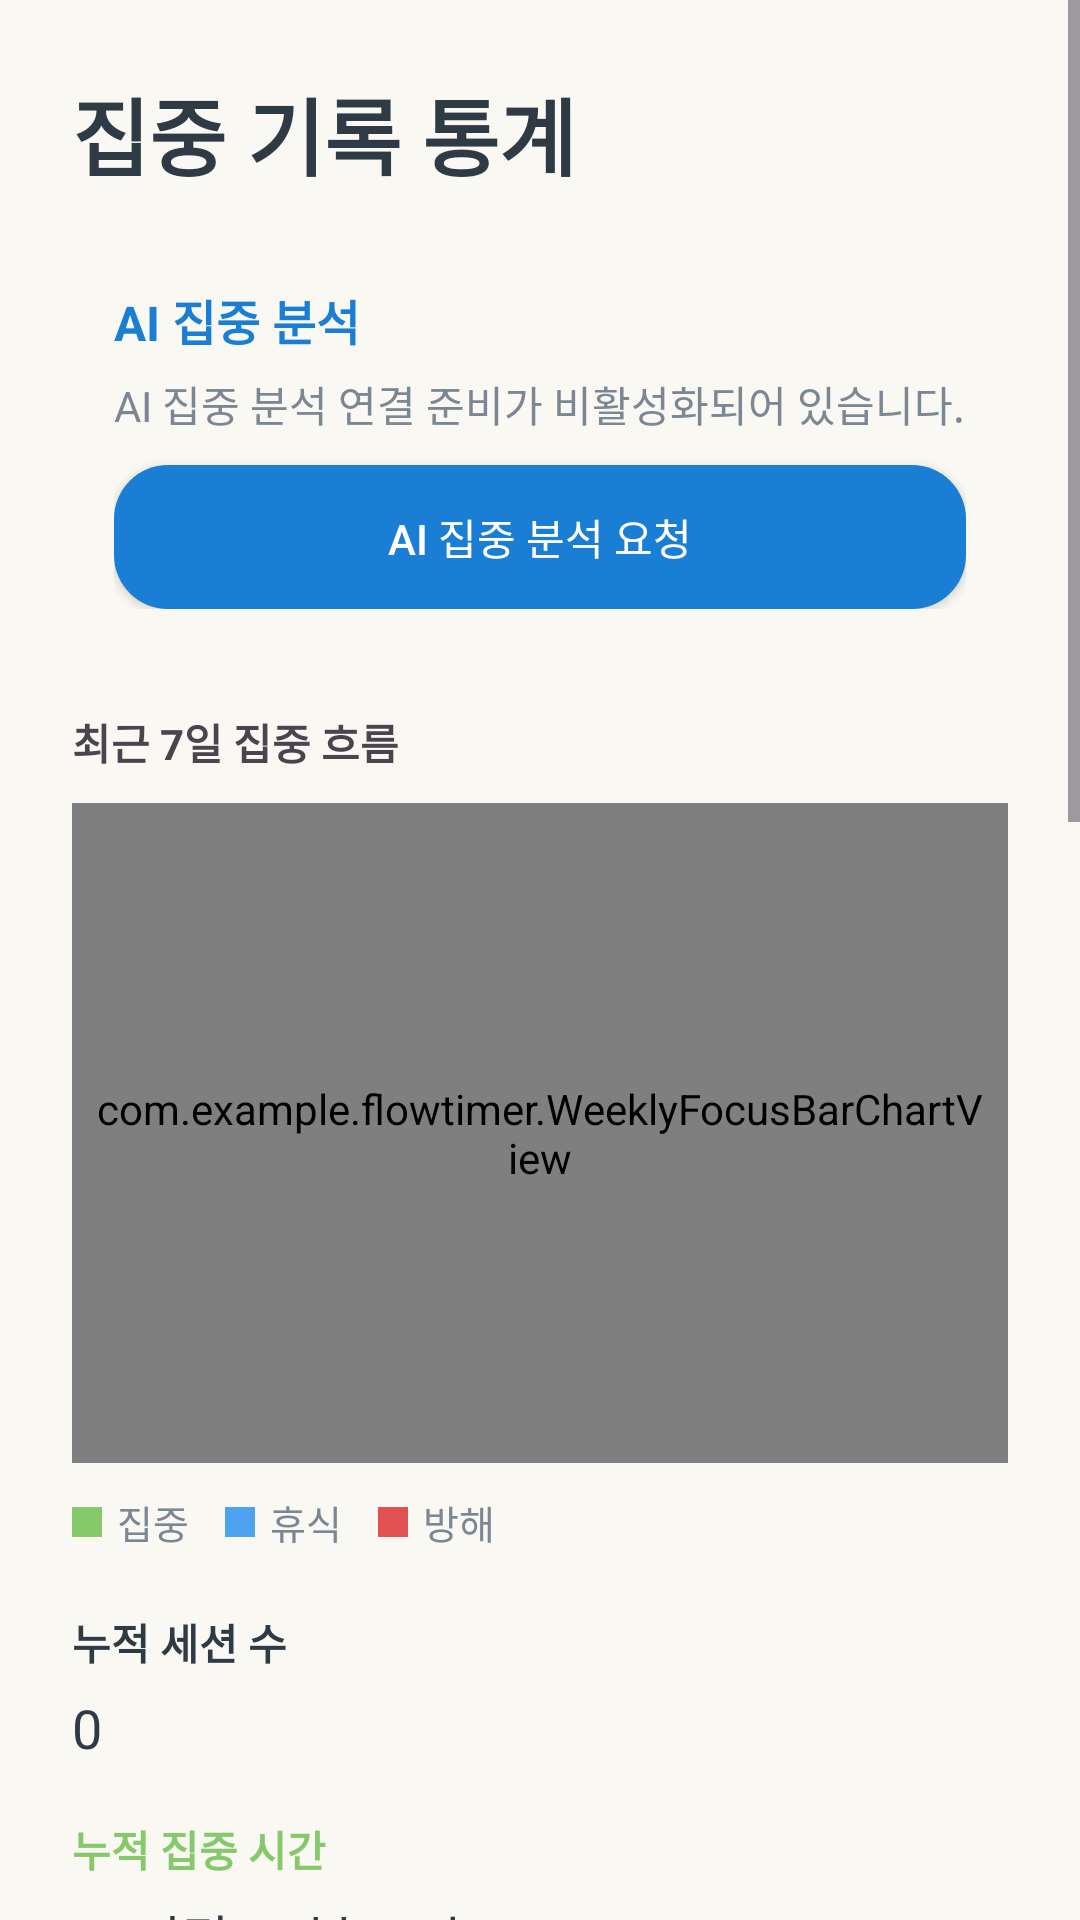

The Android layout XML behind this screen, and the referenced resources:
<!-- AndroidManifest.xml: application theme Theme.FlowTimer -->
<!-- res/layout/activity_focus_stats.xml -->
<?xml version="1.0" encoding="utf-8"?>
<ScrollView xmlns:android="http://schemas.android.com/apk/res/android" android:layout_width="match_parent" android:layout_height="match_parent" android:background="@color/flow_ivory">
    <LinearLayout android:layout_width="match_parent" android:layout_height="wrap_content" android:orientation="vertical" android:padding="24dp">
        <TextView android:layout_width="wrap_content" android:layout_height="wrap_content" android:text="집중 기록 통계" android:textColor="@color/flow_text_primary" android:textSize="28sp" android:textStyle="bold"/>
        <LinearLayout android:layout_width="match_parent" android:layout_height="wrap_content" android:layout_marginTop="16dp" android:background="@drawable/bg_card" android:orientation="vertical" android:padding="14dp">
            <TextView android:layout_width="wrap_content" android:layout_height="wrap_content" android:text="AI 집중 분석" android:textColor="@color/flow_sky_dark" android:textSize="16sp" android:textStyle="bold"/>
            <TextView android:id="@+id/tvAiConnectionStatus" android:layout_width="match_parent" android:layout_height="wrap_content" android:layout_marginTop="6dp" android:text="AI 집중 분석 연결 준비가 비활성화되어 있습니다." android:textColor="@color/flow_text_hint" android:textSize="14sp"/>
            <Button android:id="@+id/btnRequestAiAnalysis" android:layout_width="match_parent" android:layout_height="wrap_content" android:layout_marginTop="10dp" android:background="@drawable/bg_button_detail" android:backgroundTint="@color/flow_sky_dark" android:text="AI 집중 분석 요청" android:textAllCaps="false" android:textColor="@color/white"/>
            <ProgressBar android:id="@+id/progressAiAnalysis" android:layout_width="wrap_content" android:layout_height="wrap_content" android:layout_gravity="center_horizontal" android:layout_marginTop="10dp" android:visibility="gone"/>
            <LinearLayout android:id="@+id/layoutAiAnalysisResult" android:layout_width="match_parent" android:layout_height="wrap_content" android:layout_marginTop="12dp" android:orientation="vertical" android:visibility="gone">
                <TextView android:layout_width="wrap_content" android:layout_height="wrap_content" android:text="분석 요약" android:textColor="@color/flow_text_primary" android:textStyle="bold"/>
                <TextView android:id="@+id/tvAiAnalysisSummary" android:layout_width="match_parent" android:layout_height="wrap_content" android:layout_marginTop="4dp" android:textColor="@color/flow_text_hint" android:textSize="14sp"/>
                <TextView android:layout_width="wrap_content" android:layout_height="wrap_content" android:layout_marginTop="10dp" android:text="강점" android:textColor="@color/flow_text_primary" android:textStyle="bold"/>
                <TextView android:id="@+id/tvAiAnalysisStrengths" android:layout_width="match_parent" android:layout_height="wrap_content" android:layout_marginTop="4dp" android:textColor="@color/flow_text_hint" android:textSize="14sp"/>
                <TextView android:layout_width="wrap_content" android:layout_height="wrap_content" android:layout_marginTop="10dp" android:text="개선 사항" android:textColor="@color/flow_text_primary" android:textStyle="bold"/>
                <TextView android:id="@+id/tvAiAnalysisImprovements" android:layout_width="match_parent" android:layout_height="wrap_content" android:layout_marginTop="4dp" android:textColor="@color/flow_text_hint" android:textSize="14sp"/>
            </LinearLayout>
        </LinearLayout>
        <TextView android:layout_width="wrap_content" android:layout_height="wrap_content" android:layout_marginTop="20dp" android:text="최근 7일 집중 흐름" android:textStyle="bold"/>
        <com.example.flowtimer.WeeklyFocusBarChartView android:id="@+id/chartRecentSevenDays" android:layout_width="match_parent" android:layout_height="220dp" android:layout_marginTop="10dp" android:background="@drawable/bg_card" android:padding="8dp"/>
        <LinearLayout android:layout_width="match_parent" android:layout_height="wrap_content" android:layout_marginTop="10dp" android:gravity="center_vertical" android:orientation="horizontal">
            <View android:layout_width="10dp" android:layout_height="10dp" android:background="@color/flow_button_focus"/>
            <TextView android:layout_width="wrap_content" android:layout_height="wrap_content" android:layout_marginStart="5dp" android:text="집중" android:textColor="@color/flow_text_hint" android:textSize="13sp"/>
            <View android:layout_width="10dp" android:layout_height="10dp" android:layout_marginStart="12dp" android:background="@color/flow_button_stats"/>
            <TextView android:layout_width="wrap_content" android:layout_height="wrap_content" android:layout_marginStart="5dp" android:text="휴식" android:textColor="@color/flow_text_hint" android:textSize="13sp"/>
            <View android:layout_width="10dp" android:layout_height="10dp" android:layout_marginStart="12dp" android:background="@color/flow_button_danger"/>
            <TextView android:layout_width="wrap_content" android:layout_height="wrap_content" android:layout_marginStart="5dp" android:text="방해" android:textColor="@color/flow_text_hint" android:textSize="13sp"/>
        </LinearLayout>
        <TextView android:layout_width="wrap_content" android:layout_height="wrap_content" android:layout_marginTop="20dp" android:text="누적 세션 수" android:textColor="@color/flow_text_primary" android:textStyle="bold"/>
        <TextView android:id="@+id/tvTotalSession" android:layout_width="wrap_content" android:layout_height="wrap_content" android:layout_marginTop="6dp" android:text="0" android:textColor="@color/flow_text_primary" android:textSize="18sp"/>
        <TextView android:layout_width="wrap_content" android:layout_height="wrap_content" android:layout_marginTop="18dp" android:text="누적 집중 시간" android:textColor="@color/flow_button_focus" android:textStyle="bold"/>
        <TextView android:id="@+id/tvTotalFocus" android:layout_width="wrap_content" android:layout_height="wrap_content" android:layout_marginTop="6dp" android:text="00시간 00분 00초" android:textColor="@color/flow_text_primary" android:textSize="18sp"/>
        <TextView android:layout_width="wrap_content" android:layout_height="wrap_content" android:layout_marginTop="18dp" android:text="누적 휴식 시간" android:textColor="@color/flow_button_stats" android:textStyle="bold"/>
        <TextView android:id="@+id/tvTotalBreak" android:layout_width="wrap_content" android:layout_height="wrap_content" android:layout_marginTop="6dp" android:text="00시간 00분 00초" android:textColor="@color/flow_text_primary" android:textSize="18sp"/>
        <TextView android:layout_width="wrap_content" android:layout_height="wrap_content" android:layout_marginTop="18dp" android:text="누적 방해 시간" android:textColor="@color/flow_button_danger" android:textStyle="bold"/>
        <TextView android:id="@+id/tvTotalDistraction" android:layout_width="wrap_content" android:layout_height="wrap_content" android:layout_marginTop="6dp" android:text="00시간 00분 00초" android:textColor="@color/flow_text_primary" android:textSize="18sp"/>
        <TextView android:layout_width="wrap_content" android:layout_height="wrap_content" android:layout_marginTop="18dp" android:text="평균 집중 점수" android:textColor="@color/flow_text_primary" android:textStyle="bold"/>
        <TextView android:id="@+id/tvAverageScore" android:layout_width="wrap_content" android:layout_height="wrap_content" android:layout_marginTop="6dp" android:text="0.0점" android:textColor="@color/flow_text_primary" android:textSize="18sp"/>
        <TextView android:layout_width="wrap_content" android:layout_height="wrap_content" android:layout_marginTop="24dp" android:text="총 통계 보기" android:textStyle="bold"/>
        <LinearLayout android:id="@+id/layoutOverallStats" android:layout_width="match_parent" android:layout_height="wrap_content" android:layout_marginTop="10dp" android:background="@drawable/bg_card" android:orientation="vertical" android:padding="8dp"/>
        <LinearLayout android:layout_width="match_parent" android:layout_height="wrap_content" android:layout_marginTop="24dp" android:gravity="center" android:orientation="horizontal">
            <Button android:id="@+id/btnPeriodDaily" android:layout_width="0dp" android:layout_height="44dp" android:layout_marginEnd="6dp" android:layout_weight="1" android:background="@drawable/bg_button_detail" android:backgroundTint="@color/flow_button_detail" android:text="일간" android:textColor="@color/white" android:textAllCaps="false"/>
            <Button android:id="@+id/btnPeriodWeekly" android:layout_width="0dp" android:layout_height="44dp" android:layout_marginHorizontal="6dp" android:layout_weight="1" android:background="@drawable/bg_button_detail" android:backgroundTint="@color/flow_button_detail" android:text="주간" android:textColor="@color/white" android:textAllCaps="false"/>
            <Button android:id="@+id/btnPeriodMonthly" android:layout_width="0dp" android:layout_height="44dp" android:layout_marginStart="6dp" android:layout_weight="1" android:background="@drawable/bg_button_detail" android:backgroundTint="@color/flow_button_detail" android:text="월간" android:textColor="@color/white" android:textAllCaps="false"/>
        </LinearLayout>
        <TextView android:id="@+id/tvPeriodTitle" android:layout_width="wrap_content" android:layout_height="wrap_content" android:layout_marginTop="18dp" android:text="날짜별 통계" android:textStyle="bold"/>
        <LinearLayout android:id="@+id/layoutDailyStats" android:layout_width="match_parent" android:layout_height="wrap_content" android:layout_marginTop="10dp" android:background="@drawable/bg_card" android:orientation="vertical" android:padding="8dp"/>
        <Button android:id="@+id/btnDailyDetail" android:layout_width="match_parent" android:layout_height="wrap_content" android:layout_marginTop="10dp" android:background="@drawable/bg_button_detail" android:backgroundTint="@color/flow_button_detail" android:text="기간별 자세히 보기" android:textColor="@color/white" android:textAllCaps="false"/>
        <TextView android:layout_width="wrap_content" android:layout_height="wrap_content" android:layout_marginTop="24dp" android:text="시간대별 통계" android:textStyle="bold"/>
        <LinearLayout android:id="@+id/layoutHourlyStats" android:layout_width="match_parent" android:layout_height="wrap_content" android:layout_marginTop="10dp" android:background="@drawable/bg_card" android:orientation="vertical" android:padding="8dp"/>
        <Button android:id="@+id/btnHourlyDetail" android:layout_width="match_parent" android:layout_height="wrap_content" android:layout_marginTop="10dp" android:background="@drawable/bg_button_detail" android:backgroundTint="@color/flow_button_detail" android:text="시간대별 자세히 보기" android:textColor="@color/white" android:textAllCaps="false"/>
        <TextView android:layout_width="wrap_content" android:layout_height="wrap_content" android:layout_marginTop="24dp" android:text="앱별 통계" android:textStyle="bold"/>
        <LinearLayout android:id="@+id/layoutAppStats" android:layout_width="match_parent" android:layout_height="wrap_content" android:layout_marginTop="10dp" android:background="@drawable/bg_card" android:orientation="vertical" android:padding="8dp"/>
        <Button android:id="@+id/btnAppDetail" android:layout_width="match_parent" android:layout_height="wrap_content" android:layout_marginTop="10dp" android:background="@drawable/bg_button_detail" android:backgroundTint="@color/flow_button_detail" android:text="앱별 자세히 보기" android:textColor="@color/white" android:textAllCaps="false"/>
        <Button android:id="@+id/btnGoMain" android:layout_width="match_parent" android:layout_height="56dp" android:layout_marginTop="24dp" android:background="@drawable/bg_button_red" android:backgroundTint="@color/flow_button_danger" android:text="메인 화면으로 이동" android:textColor="@color/white" android:textAllCaps="false"/>
    </LinearLayout>
</ScrollView>
<!-- resources referenced by this layout -->
<resources>
  <color name="flow_button_danger">#E25151</color>
  <color name="flow_button_detail">#4BB8A9</color>
  <color name="flow_button_focus">#86C96B</color>
  <color name="flow_button_stats">#4EA3F1</color>
  <color name="flow_ivory">#FAF8F2</color>
  <color name="flow_sky_dark">#1B7ED5</color>
  <color name="flow_text_hint">#7C8794</color>
  <color name="flow_text_primary">#2E3A44</color>
  <color name="white">#FFFFFFFF</color>
  <!-- drawable bg_button_detail (drawable) -->
  <?xml version="1.0" encoding="utf-8"?>
  <shape xmlns:android="http://schemas.android.com/apk/res/android" android:shape="rectangle">
      <corners android:radius="18dp" />
      <solid android:color="@color/flow_button_detail" />
  </shape>
  <!-- drawable bg_button_red (drawable) -->
  <?xml version="1.0" encoding="utf-8"?>
  <shape xmlns:android="http://schemas.android.com/apk/res/android" android:shape="rectangle">
      <corners android:radius="18dp" />
      <solid android:color="@color/flow_button_danger" />
  </shape>
  <style name="Theme.FlowTimer" parent="Base.Theme.FlowTimer" />
  <style name="Base.Theme.FlowTimer" parent="Theme.Material3.Light.NoActionBar">
          <item name="colorPrimary">@color/flow_sky</item>
          <item name="colorSecondary">@color/flow_sky_dark</item>
          <item name="android:statusBarColor">@color/flow_ivory</item>
          <item name="android:navigationBarColor">@color/flow_ivory</item>
          <item name="android:windowBackground">@color/flow_ivory</item>
      </style>
  <color name="flow_sky">#3AA0F5</color>
</resources>
